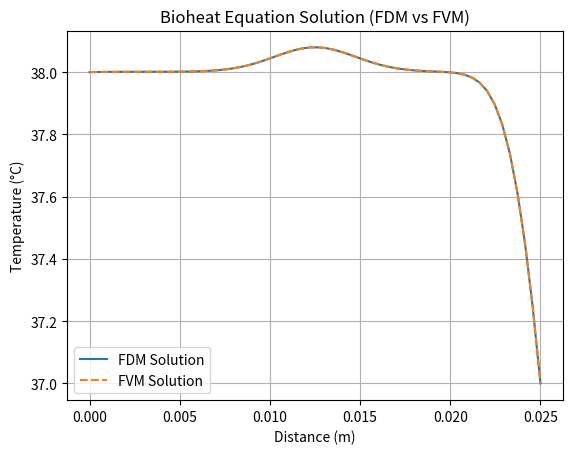

This chart was generated by the following Python code:
import numpy as np
import matplotlib.pyplot as plt

# Constants and parameters
k_base = 0.4  # Base thermal conductivity [W/m·K]
c_base = 2980  # Base specific heat capacity [J/kg·K]
rho = 985  # Tissue density [kg/m³]
w_b_base = 0.02  # Base blood perfusion rate [1/s]
rho_b = 1060  # Blood density [kg/m³]
c_b = 3610  # Specific heat capacity of blood [J/kg·K]
T_a = 38  # Arterial blood temperature [°C]
Q_m = 368.1  # Metabolic heat generation [W/m³]
L = 0.025  # Depth of the tissue domain [m]
Nx = 60  # Number of spatial nodes
Nt = 1000  # Number of time steps
dx = L / (Nx - 1)  # Spatial step size
dt = 0.01  # Time step size
sigma = 0.002  # Gaussian source spread [m]
Q_ext_peak = 300 / (L * 0.4)  # Peak external heat source [W/m³]
x_grid = np.linspace(0, L, Nx)

# Gaussian heat source
def gaussian_heat_source(x, x0, sigma):
    return Q_ext_peak * np.exp(-((x - x0) ** 2) / (2 * sigma**2))

# Temperature-dependent properties
def k(T):
    g = 0.025
    return k_base * (1 + g * (T - T_a))

def c(T):
    b = 0.01
    return c_base * (1 + b * (T - T_a))

def w_b(T):
    e = 0.01
    return w_b_base * (1 + e * (T - T_a))

# Initial conditions
T = np.ones(Nx) * T_a
T[-1] = 37  # Right boundary Dirichlet condition

# FDM with Newton Linearization
def solve_fdm():
    T_fdm = T.copy()
    for n in range(Nt):
        T_new = T_fdm.copy()
        for _ in range(100):  # Newton iteration
            T_old = T_new.copy()
            residual = np.zeros_like(T_fdm)
            jacobian = np.zeros((Nx, Nx))
            for i in range(1, Nx - 1):
                k1 = (k(T_new[i + 1]) + k(T_new[i])) / 2
                k2 = (k(T_new[i]) + k(T_new[i - 1])) / 2
                perfusion = w_b(T_new[i]) * rho_b * c_b * (T_new[i] - T_a)
                Q_ext = gaussian_heat_source(x_grid[i], L / 2, sigma)
                c_i = c(T_new[i])

                # Residual
                residual[i] = (
                    rho * c_i * (T_new[i] - T_fdm[i]) / dt
                    - (k1 * (T_new[i + 1] - T_new[i]) / dx - k2 * (T_new[i] - T_new[i - 1]) / dx) / dx
                    + perfusion - Q_m - Q_ext
                )

                # Jacobian
                jacobian[i, i - 1] = -k2 / dx**2
                jacobian[i, i] = rho * c_i / dt + (k1 + k2) / dx**2 + rho_b * c_b * w_b_base
                jacobian[i, i + 1] = -k1 / dx**2

            # Solve linear system
            delta_T = np.linalg.solve(jacobian[1:-1, 1:-1], -residual[1:-1])
            T_new[1:-1] += delta_T

            # Convergence check
            if np.linalg.norm(delta_T, ord=np.inf) < 1e-6:
                break
        T_fdm = T_new.copy()
    average_heat_fdm = np.mean(T_fdm)  # Average temperature
    print(f"Average heat (FDM): {average_heat_fdm:.2f} °C")
    return T_fdm

# FVM with Picard Linearization
def solve_fvm():
    T_fvm = T.copy()
    for n in range(Nt):
        T_new = T_fvm.copy()
        for _ in range(100):  # Picard iteration
            T_old = T_new.copy()
            for i in range(1, Nx - 1):
                k_w = k((T_fvm[i - 1] + T_fvm[i]) / 2)
                k_e = k((T_fvm[i] + T_fvm[i + 1]) / 2)
                perfusion = w_b(T_fvm[i]) * rho_b * c_b * (T_fvm[i] - T_a)
                Q_ext = gaussian_heat_source(x_grid[i], L / 2, sigma)
                c_i = c(T_fvm[i])

                # Discretization
                T_new[i] = (
                    T_fvm[i]
                    + dt / (rho * c_i * dx**2) * (k_w * (T_fvm[i - 1] - T_fvm[i]) + k_e * (T_fvm[i + 1] - T_fvm[i]))
                    - dt * perfusion / (rho * c_i)
                    + dt * (Q_m + Q_ext) / (rho * c_i)
                )
            if np.linalg.norm(T_new - T_old, ord=np.inf) < 1e-6:
                break
        T_fvm = T_new.copy()
    average_heat_fvm = np.mean(T_fvm)  # Average temperature
    print(f"Average heat (FVM): {average_heat_fvm:.2f} °C")
    return T_fvm

# Solve with both methods
T_fdm = solve_fdm()
T_fvm = solve_fvm()

# Plot results
plt.plot(x_grid, T_fdm, label="FDM Solution")
plt.plot(x_grid, T_fvm, label="FVM Solution", linestyle="--")
plt.xlabel("Distance (m)")
plt.ylabel("Temperature (°C)")
plt.title("Bioheat Equation Solution (FDM vs FVM)")
plt.legend()
plt.grid()
plt.show()
